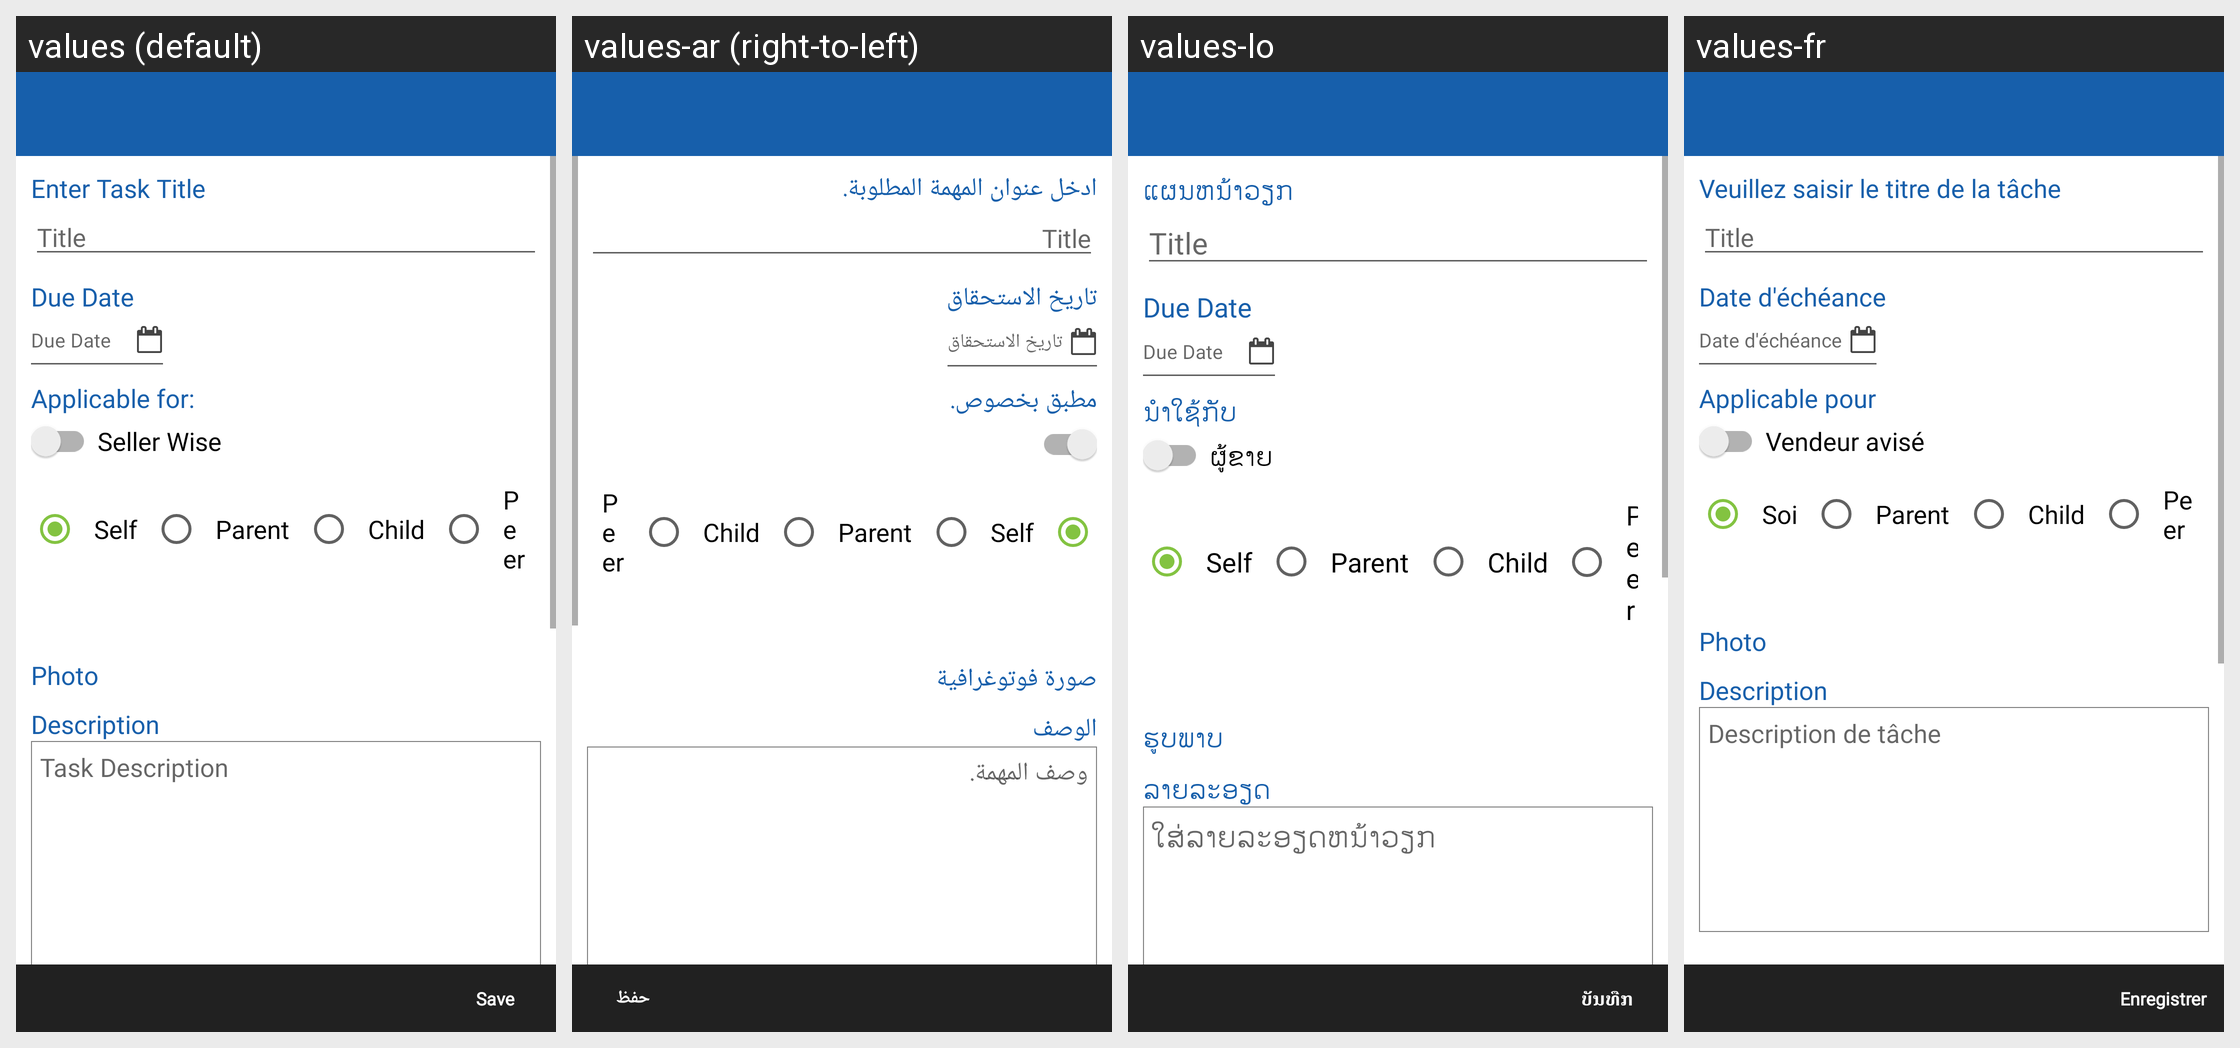

The Android screen above is rendered under several locales of the same app. Produce the string resources it draws, with the default and per-locale values.
Android screen res/layout/activity_task_creation.xml rendered under 4 locales, left to right: values (default), values-ar (right-to-left), values-lo, values-fr. Device: Nexus 5 (rendered at 1080×1920; each locale shown at half size, 540×960, under a caption strip naming it); theme MVPTheme.Blue.
Other locales in the repository, not shown: values-es, values-in, values-th, values-tr, values-vi, values-zh.
Strings drawn on this screen, with the default value and each locale's value (text and hints the layout hard-codes, and strings that could not be matched under every locale, appear in the picture but are not listed):

plan_task
  values: Enter Task Title
  values-ar: ادخل عنوان المهمة المطلوبة.
  values-lo: ແຜນຫນ້າວຽກ
  values-fr: Veuillez saisir le titre de la tâche

title
  values: Title
  values-ar: Title  [not translated; the default value is used]
  values-lo: Title  [not translated; the default value is used]
  values-fr: Title  [not translated; the default value is used]

due_date
  values: Due Date
  values-ar: تاريخ الاستحقاق
  values-lo: Due Date
  values-fr: Date d'échéance

applyto
  values: Applicable for:
  values-ar: مطبق بخصوص.
  values-lo: ນຳໃຊ້ກັບ
  values-fr: Applicable pour

self
  values: Self
  values-ar: Self
  values-lo: Self
  values-fr: Soi

parent
  values: Parent
  values-ar: Parent  [not translated; the default value is used]
  values-lo: Parent  [not translated; the default value is used]
  values-fr: Parent  [not translated; the default value is used]

child
  values: Child
  values-ar: Child  [not translated; the default value is used]
  values-lo: Child  [not translated; the default value is used]
  values-fr: Child  [not translated; the default value is used]

peer_user
  values: Peer
  values-ar: Peer  [not translated; the default value is used]
  values-lo: Peer  [not translated; the default value is used]
  values-fr: Peer  [not translated; the default value is used]

photo
  values: Photo
  values-ar: صورة فوتوغرافية
  values-lo: ຮູບພາບ
  values-fr: Photo

description
  values: Description
  values-ar: الوصف
  values-lo: ລາຍລະອຽດ
  values-fr: Description

enter_task_description
  values: Task Description
  values-ar: وصف المهمة.
  values-lo: ໃສ່ລາຍລະອຽດຫນ້າວຽກ
  values-fr: Description de tâche

save
  values: Save
  values-ar: حفظ
  values-lo: ບັນທືກ
  values-fr: Enregistrer
